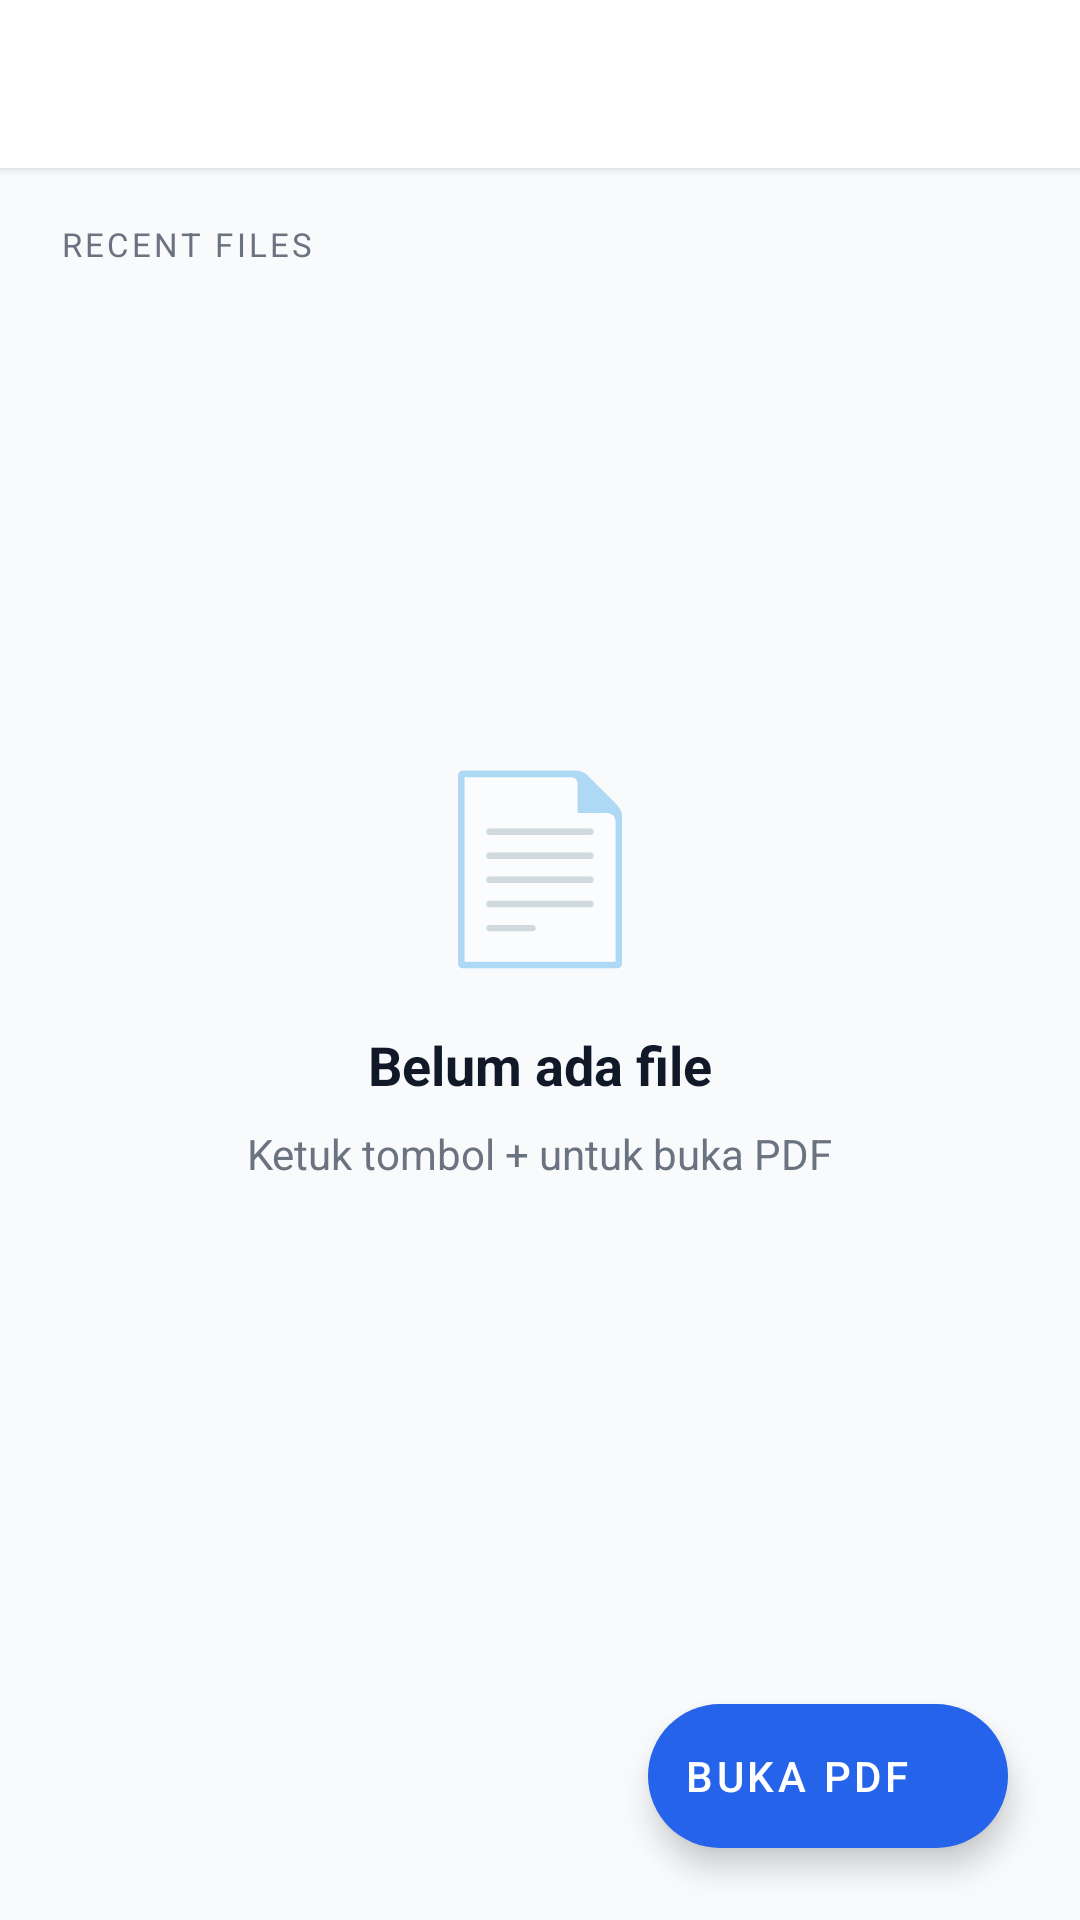

This screen was rendered from an Android layout file. Write that file and the resources it references.
<!-- AndroidManifest.xml: application theme Theme.PDFReader -->
<!-- res/layout/activity_main.xml -->
<?xml version="1.0" encoding="utf-8"?>
<LinearLayout
    xmlns:android="http://schemas.android.com/apk/res/android"
    android:layout_width="match_parent"
    android:layout_height="match_parent"
    android:orientation="vertical"
    android:background="#F8FAFC">

    
    <androidx.appcompat.widget.Toolbar
        android:id="@+id/toolbar"
        android:layout_width="match_parent"
        android:layout_height="?attr/actionBarSize"
        android:background="#FFFFFF"
        android:elevation="2dp"
        android:title="PDF Reader"
        android:titleTextColor="#111827" />

    
    <TextView
        android:id="@+id/tvSectionLabel"
        android:layout_width="match_parent"
        android:layout_height="wrap_content"
        android:text="RECENT FILES"
        android:textColor="#6B7280"
        android:textSize="11sp"
        android:letterSpacing="0.1"
        android:paddingStart="20dp"
        android:paddingEnd="20dp"
        android:paddingTop="18dp"
        android:paddingBottom="8dp" />

    
    <androidx.recyclerview.widget.RecyclerView
        android:id="@+id/recyclerView"
        android:layout_width="match_parent"
        android:layout_height="0dp"
        android:layout_weight="1"
        android:clipToPadding="false"
        android:paddingBottom="90dp"
        android:visibility="gone" />

    
    <LinearLayout
        android:id="@+id/layoutEmpty"
        android:layout_width="match_parent"
        android:layout_height="0dp"
        android:layout_weight="1"
        android:gravity="center"
        android:orientation="vertical">

        <TextView
            android:layout_width="wrap_content"
            android:layout_height="wrap_content"
            android:text="📄"
            android:textSize="60sp"
            android:layout_marginBottom="16dp" />

        <TextView
            android:layout_width="wrap_content"
            android:layout_height="wrap_content"
            android:text="Belum ada file"
            android:textColor="#111827"
            android:textSize="18sp"
            android:textStyle="bold"
            android:layout_marginBottom="8dp" />

        <TextView
            android:layout_width="wrap_content"
            android:layout_height="wrap_content"
            android:text="Ketuk tombol + untuk buka PDF"
            android:textColor="#6B7280"
            android:textSize="14sp" />

    </LinearLayout>

    
    <com.google.android.material.floatingactionbutton.ExtendedFloatingActionButton
        android:id="@+id/fabOpen"
        android:layout_width="wrap_content"
        android:layout_height="wrap_content"
        android:layout_gravity="bottom|end"
        android:layout_margin="24dp"
        android:layout_marginBottom="24dp"
        android:text="Buka PDF"
        app:icon="@drawable/ic_add"
        app:backgroundTint="#2563EB"
        app:iconTint="@android:color/white"
        android:textColor="@android:color/white"
        xmlns:app="http://schemas.android.com/apk/res-auto"
        android:layout_alignParentBottom="true"
        android:layout_alignParentEnd="true" />

</LinearLayout>
<!-- resources referenced by this layout -->
<resources>
  <style name="Theme.PDFReader" parent="Theme.MaterialComponents.Light.NoActionBar">
          <item name="colorPrimary">#2563EB</item>
          <item name="colorPrimaryDark">#1D4ED8</item>
          <item name="colorAccent">#2563EB</item>
          <item name="android:colorBackground">#F8FAFC</item>
          <item name="android:windowBackground">#F8FAFC</item>
          <item name="android:statusBarColor">#FFFFFF</item>
          <item name="android:navigationBarColor">#FFFFFF</item>
      </style>
</resources>
